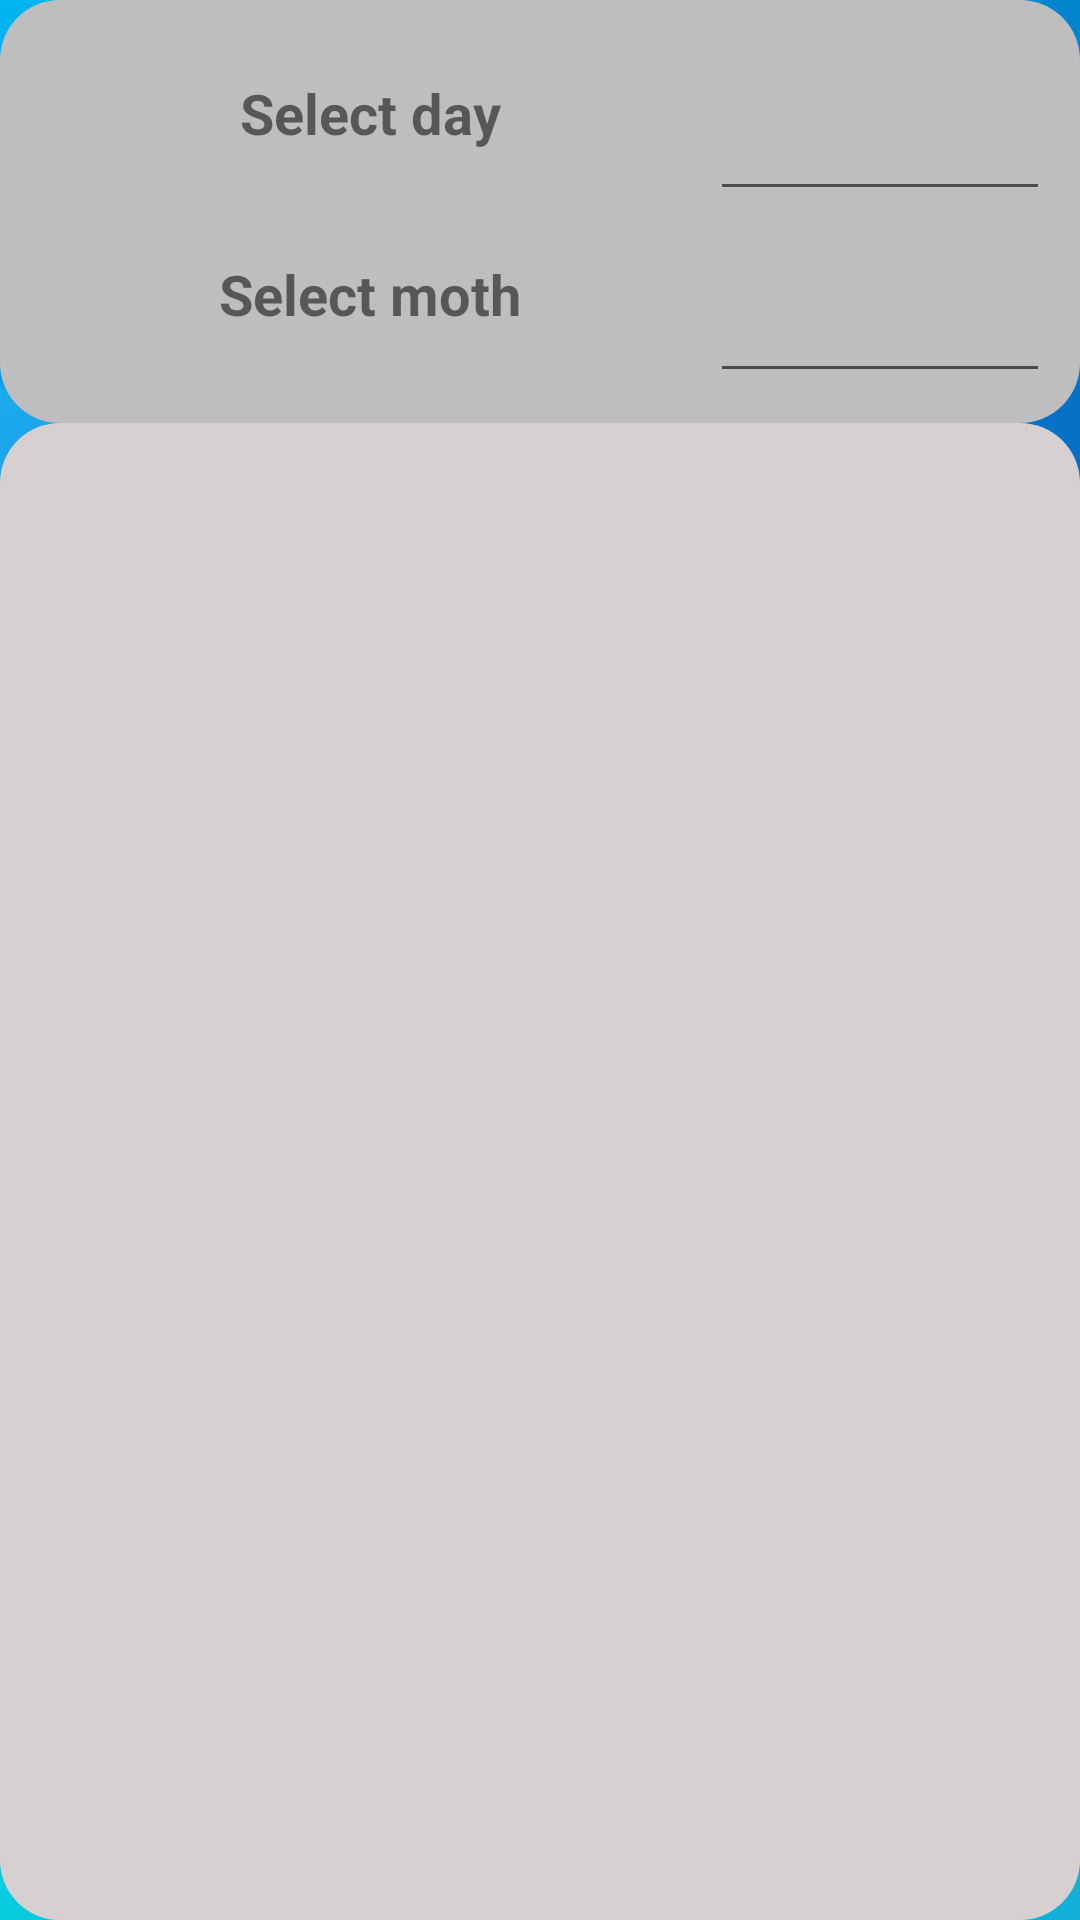

Here is an Android app screen rendered from its layout file. Give the layout XML and the strings, colors and styles it references.
<!-- AndroidManifest.xml: application theme appStyle -->
<!-- res/layout/fragment_fragment_temperature.xml -->
<?xml version="1.0" encoding="utf-8"?>
<LinearLayout xmlns:android="http://schemas.android.com/apk/res/android"
    xmlns:app="http://schemas.android.com/apk/res-auto"
    xmlns:tools="http://schemas.android.com/tools"
    android:layout_width="match_parent"
    android:layout_height="match_parent"
    android:orientation="vertical"
    android:background="@drawable/ic_background"
    tools:context=".fragments.FragmentTemperature">
    <LinearLayout
        android:layout_weight="1"
        android:orientation="vertical"
        android:background="@drawable/shape_layout"
        android:layout_width="match_parent"
        android:layout_height="wrap_content">
        <LinearLayout
            android:layout_weight="3"
            android:layout_width="match_parent"
            android:layout_height="0dp"
            android:orientation="horizontal"
            >

            <TextView
                android:textSize="9pt"
                android:textAlignment="center"
                android:paddingTop="15dp"
                android:id="@+id/textDay"
                android:textStyle="bold"
                android:layout_width="0dp"
                android:layout_height="match_parent"
                android:layout_weight="4"
                android:text="@string/select_day" />

            <android.support.design.widget.TextInputLayout
                android:layout_width="0dp"
                android:layout_weight="2"
                android:layout_height="match_parent"
                android:textColorHint="@color/colorPrimaryDark"
                >

                <EditText
                    android:id="@+id/select_day"
                    android:layout_weight="1"

                    android:layout_width="match_parent"
                    android:layout_height="match_parent"
                    android:imeActionId="6"
                    android:textColor="@color/colorPrimaryDark"
                    android:imeOptions="actionUnspecified"
                    android:inputType="number"
                    android:maxLines="1"
                    android:singleLine="true" />

            </android.support.design.widget.TextInputLayout>

        </LinearLayout>

        <LinearLayout
            android:layout_width="match_parent"
            android:layout_height="0dp"
            android:layout_weight="3"
            android:orientation="horizontal">

            <TextView
                android:textSize="9pt"
                android:textAlignment="center"
                android:paddingTop="15dp"
                android:id="@+id/texMonth"
                android:textStyle="bold"
                android:layout_width="0dp"
                android:layout_height="match_parent"
                android:layout_weight="4"
                android:text="@string/select_month" />


            <android.support.design.widget.TextInputLayout
                android:layout_width="0dp"
                android:layout_height="match_parent"
                android:layout_weight="2"
                android:textColorHint="@color/colorPrimaryDark">

                <EditText
                    android:id="@+id/select_month"
                    android:layout_width="match_parent"
                    android:layout_height="match_parent"
                    android:layout_weight="1"
                    android:imeActionId="6"
                    android:imeOptions="actionUnspecified"
                    android:inputType="number"
                    android:maxLines="1"
                    android:singleLine="true"
                    android:textColor="@color/colorPrimaryDark" />

            </android.support.design.widget.TextInputLayout>

        </LinearLayout>
    </LinearLayout>

    <ScrollView
        android:background="@drawable/shape_layout_listview"
        android:layout_width="match_parent"
        android:layout_height="0dp"
        android:layout_weight="30">
        <ListView
            android:layout_width="match_parent"
            android:layout_height="match_parent"
            ></ListView>

    </ScrollView>


</LinearLayout>
<!-- resources referenced by this layout -->
<resources>
  <color name="colorPrimaryDark">#031512</color>
  <!-- drawable ic_background: jpg bitmap (drawable, 140984 bytes) -->
  <!-- drawable shape_layout (drawable) -->
  <?xml version="1.0" encoding="utf-8"?>
  <shape xmlns:android="http://schemas.android.com/apk/res/android">
      <solid
          android:color="@color/background_select_temperatures"/>
      <corners
          android:radius="20dp" />
      <padding
          android:left="10dp"
          android:top="10dp"
          android:right="10dp"
          android:bottom="10dp" />
  </shape>
  <!-- drawable shape_layout_listview (drawable) -->
  <?xml version="1.0" encoding="utf-8"?>
  <shape xmlns:android="http://schemas.android.com/apk/res/android">
      <solid
          android:color="@color/background_view_temperatures"/>
      <corners
          android:radius="20dp" />
      <padding
          android:left="10dp"
          android:top="10dp"
          android:right="10dp"
          android:bottom="10dp" />
  </shape>
  <string name="select_day">Select day</string>
  <string name="select_month">Select moth</string>
  <style name="appStyle" parent="AppTheme">
          <item name="android:windowBackground">@drawable/ic_background</item>
      </style>
  <color name="background_select_temperatures">#bebebe</color>
  <color name="background_view_temperatures">#d7d0d0</color>
  <style name="AppTheme" parent="Theme.AppCompat.Light.DarkActionBar">
          
          <item name="colorPrimary">@color/colorPrimary</item>
          <item name="colorPrimaryDark">@color/colorPrimaryDark</item>
          <item name="colorAccent">@color/colorAccent</item>
      </style>
  <color name="colorPrimary">#167ca7</color>
  <color name="colorAccent">#D81B60</color>
</resources>
